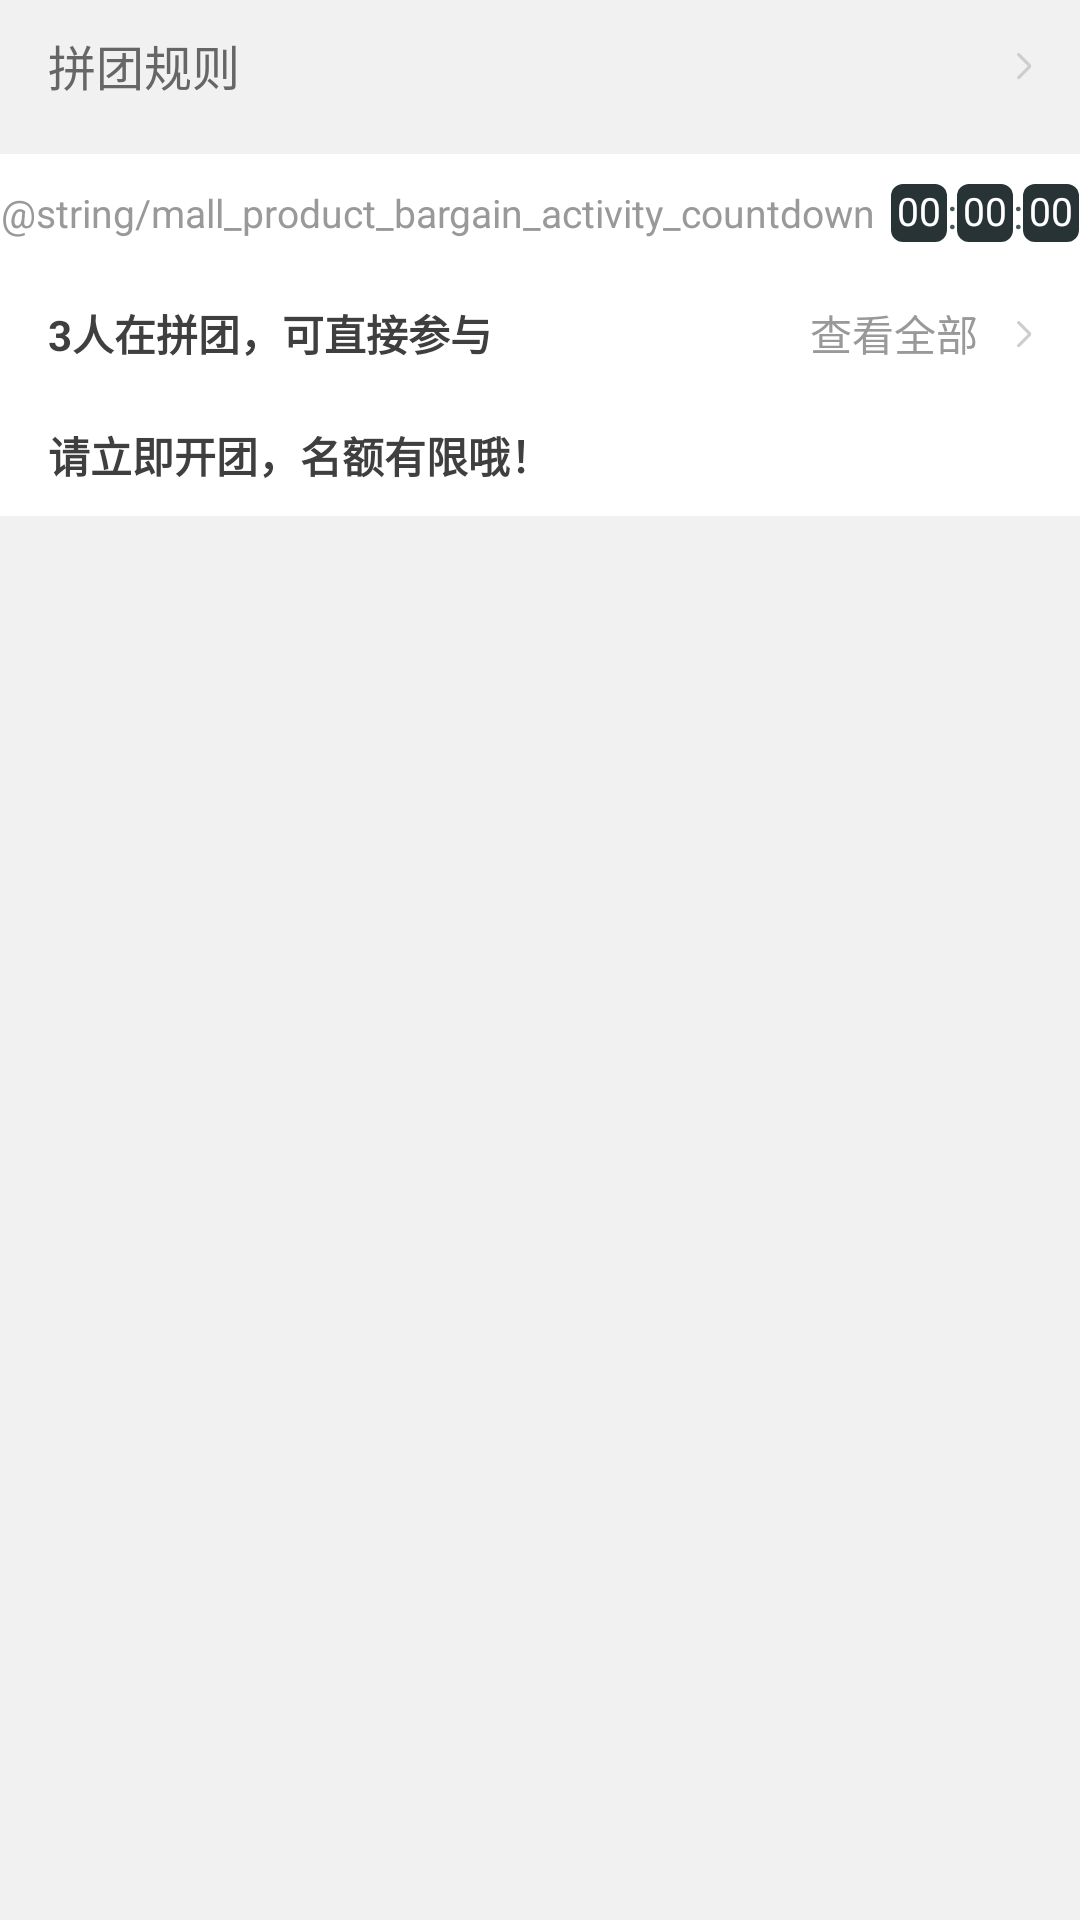

Here is an Android app screen rendered from its layout file. Give the layout XML and the strings, colors and styles it references.
<!-- AndroidManifest.xml: application theme AppTheme -->
<!-- res/layout/activity_product_group.xml -->
<?xml version="1.0" encoding="utf-8"?>
<RelativeLayout xmlns:android="http://schemas.android.com/apk/res/android"
    xmlns:tools="http://schemas.android.com/tools"
    android:layout_width="match_parent"
    android:layout_height="match_parent"
    android:background="@color/bg_color"
    android:paddingBottom="8dp"
    tools:context=".ProductGroupActivity">

    
    <RelativeLayout
        android:id="@+id/rl_product_group_rule"
        android:layout_width="match_parent"
        android:layout_height="wrap_content"
        android:background="@drawable/bg_mall_product_list_item"
        android:clickable="true"
        android:paddingTop="10dp"
        android:paddingBottom="10dp">

        <TextView
            android:layout_width="wrap_content"
            android:layout_height="wrap_content"
            android:layout_centerVertical="true"
            android:layout_marginLeft="16dp"
            android:text="拼团规则"
            android:textColor="#666666"
            android:textSize="16sp" />

        <ImageView
            android:layout_width="wrap_content"
            android:layout_height="wrap_content"
            android:layout_alignParentRight="true"
            android:layout_centerVertical="true"
            android:layout_marginRight="16sp"
            android:src="@mipmap/booking_arrow_right" />
    </RelativeLayout>

    
    <RelativeLayout
        android:id="@+id/rl_product_group_count_down"
        android:layout_width="match_parent"
        android:layout_height="wrap_content"
        android:layout_below="@+id/rl_product_group_rule"
        android:layout_marginTop="8dp"
        android:background="@android:color/white"
        android:gravity="center"
        android:paddingTop="10dp"
        android:paddingBottom="10dp">

        <TextView
            android:id="@+id/tv_bargain_countdown_title"
            android:layout_width="wrap_content"
            android:layout_height="wrap_content"
            android:layout_centerVertical="true"
            android:text="@string/mall_product_bargain_activity_countdown"
            android:textColor="#999999"
            android:textSize="13sp" />

        <LinearLayout
            android:layout_width="wrap_content"
            android:layout_height="wrap_content"
            android:layout_centerVertical="true"
            android:layout_marginLeft="5dp"
            android:layout_toRightOf="@+id/tv_bargain_countdown_title"
            android:orientation="horizontal">

            <TextView
                android:id="@+id/tv_bargain_countdown_h"
                android:layout_width="wrap_content"
                android:layout_height="wrap_content"
                android:layout_gravity="center_vertical"
                android:background="@drawable/bg_mall_bargain_countdown"
                android:gravity="center"
                android:includeFontPadding="false"
                android:padding="2dp"
                android:text="00"
                android:textColor="#ffffff"
                android:textSize="13sp" />

            <TextView
                android:layout_width="wrap_content"
                android:layout_height="wrap_content"
                android:layout_gravity="center_vertical"
                android:text=":"
                android:textColor="#46595F" />

            <TextView
                android:id="@+id/tv_bargain_countdown_m"
                android:layout_width="wrap_content"
                android:layout_height="wrap_content"
                android:layout_gravity="center_vertical"
                android:background="@drawable/bg_mall_bargain_countdown"
                android:gravity="center"
                android:includeFontPadding="false"
                android:padding="2dp"
                android:text="00"
                android:textColor="#ffffff"
                android:textSize="13sp" />

            <TextView
                android:layout_width="wrap_content"
                android:layout_height="wrap_content"
                android:layout_gravity="center_vertical"
                android:text=":"
                android:textColor="#46595F" />

            <TextView
                android:id="@+id/tv_bargain_countdown_s"
                android:layout_width="wrap_content"
                android:layout_height="match_parent"
                android:layout_gravity="center_vertical"
                android:background="@drawable/bg_mall_bargain_countdown"
                android:gravity="center"
                android:includeFontPadding="false"
                android:padding="2dp"
                android:text="00"
                android:textColor="#ffffff"
                android:textSize="13sp" />
        </LinearLayout>
    </RelativeLayout>

    
    <LinearLayout
        android:layout_width="match_parent"
        android:layout_height="wrap_content"
        android:layout_below="@+id/rl_product_group_count_down"
        android:background="@android:color/white"
        android:orientation="vertical">

        
        <LinearLayout
            android:id="@+id/ll_product_group_list"
            android:layout_width="match_parent"
            android:layout_height="wrap_content"
            android:orientation="vertical"
            android:visibility="visible">

            <RelativeLayout
                android:layout_width="match_parent"
                android:layout_height="wrap_content">

                <TextView
                    android:id="@+id/tv_product_group_number"
                    android:layout_width="wrap_content"
                    android:layout_height="wrap_content"
                    android:layout_centerVertical="true"
                    android:layout_marginLeft="16dp"
                    android:paddingTop="10dp"
                    android:paddingBottom="10dp"
                    android:text="3人在拼团，可直接参与"
                    android:textColor="#3F3F3F"
                    android:textSize="14sp"
                    android:textStyle="bold" />

                <TextView
                    android:id="@+id/tv_see_total_group"
                    android:layout_width="wrap_content"
                    android:layout_height="wrap_content"
                    android:layout_alignParentRight="true"
                    android:layout_centerVertical="true"
                    android:layout_marginRight="16dp"
                    android:clickable="true"
                    android:focusable="true"
                    android:drawableRight="@mipmap/booking_arrow_right"
                    android:text="查看全部"
                    android:textColor="@color/text_color"
                    />

            </RelativeLayout>

            <android.support.v7.widget.RecyclerView
                android:id="@+id/recyclerview_group_list"
                android:layout_width="match_parent"
                android:layout_height="wrap_content"
                android:layout_marginLeft="16dp"
                android:layout_marginRight="16dp"
                android:overScrollMode="never" />
        </LinearLayout>

        <TextView
            android:id="@+id/tv_product_group_empty"
            android:layout_width="wrap_content"
            android:layout_height="wrap_content"
            android:layout_marginLeft="16dp"
            android:paddingTop="10dp"
            android:paddingBottom="10dp"
            android:text="请立即开团，名额有限哦！"
            android:textColor="#3F3F3F"
            android:textSize="14sp"
            android:textStyle="bold"
            android:visibility="visible" />
    </LinearLayout>


</RelativeLayout>
<!-- resources referenced by this layout -->
<resources>
  <color name="bg_color">#F1F1F1</color>
  <!-- drawable bg_mall_bargain_countdown (drawable) -->
  <?xml version="1.0" encoding="utf-8"?>
  <shape xmlns:android="http://schemas.android.com/apk/res/android" android:shape="rectangle">
  
      <solid android:color="#283336"/>
      <corners android:radius="4dp"/>
  </shape>
  <!-- mipmap booking_arrow_right: png bitmap (mipmap-xxhdpi, 468 bytes) -->
  <style name="AppTheme" parent="Theme.AppCompat.Light.DarkActionBar">
          
          <item name="colorPrimary">@color/colorPrimary</item>
          <item name="colorPrimaryDark">@color/colorPrimaryDark</item>
          <item name="colorAccent">@color/colorAccent</item>
      </style>
  <color name="colorPrimary">#008577</color>
  <color name="colorPrimaryDark">#00574B</color>
  <color name="colorAccent">#D81B60</color>
</resources>
